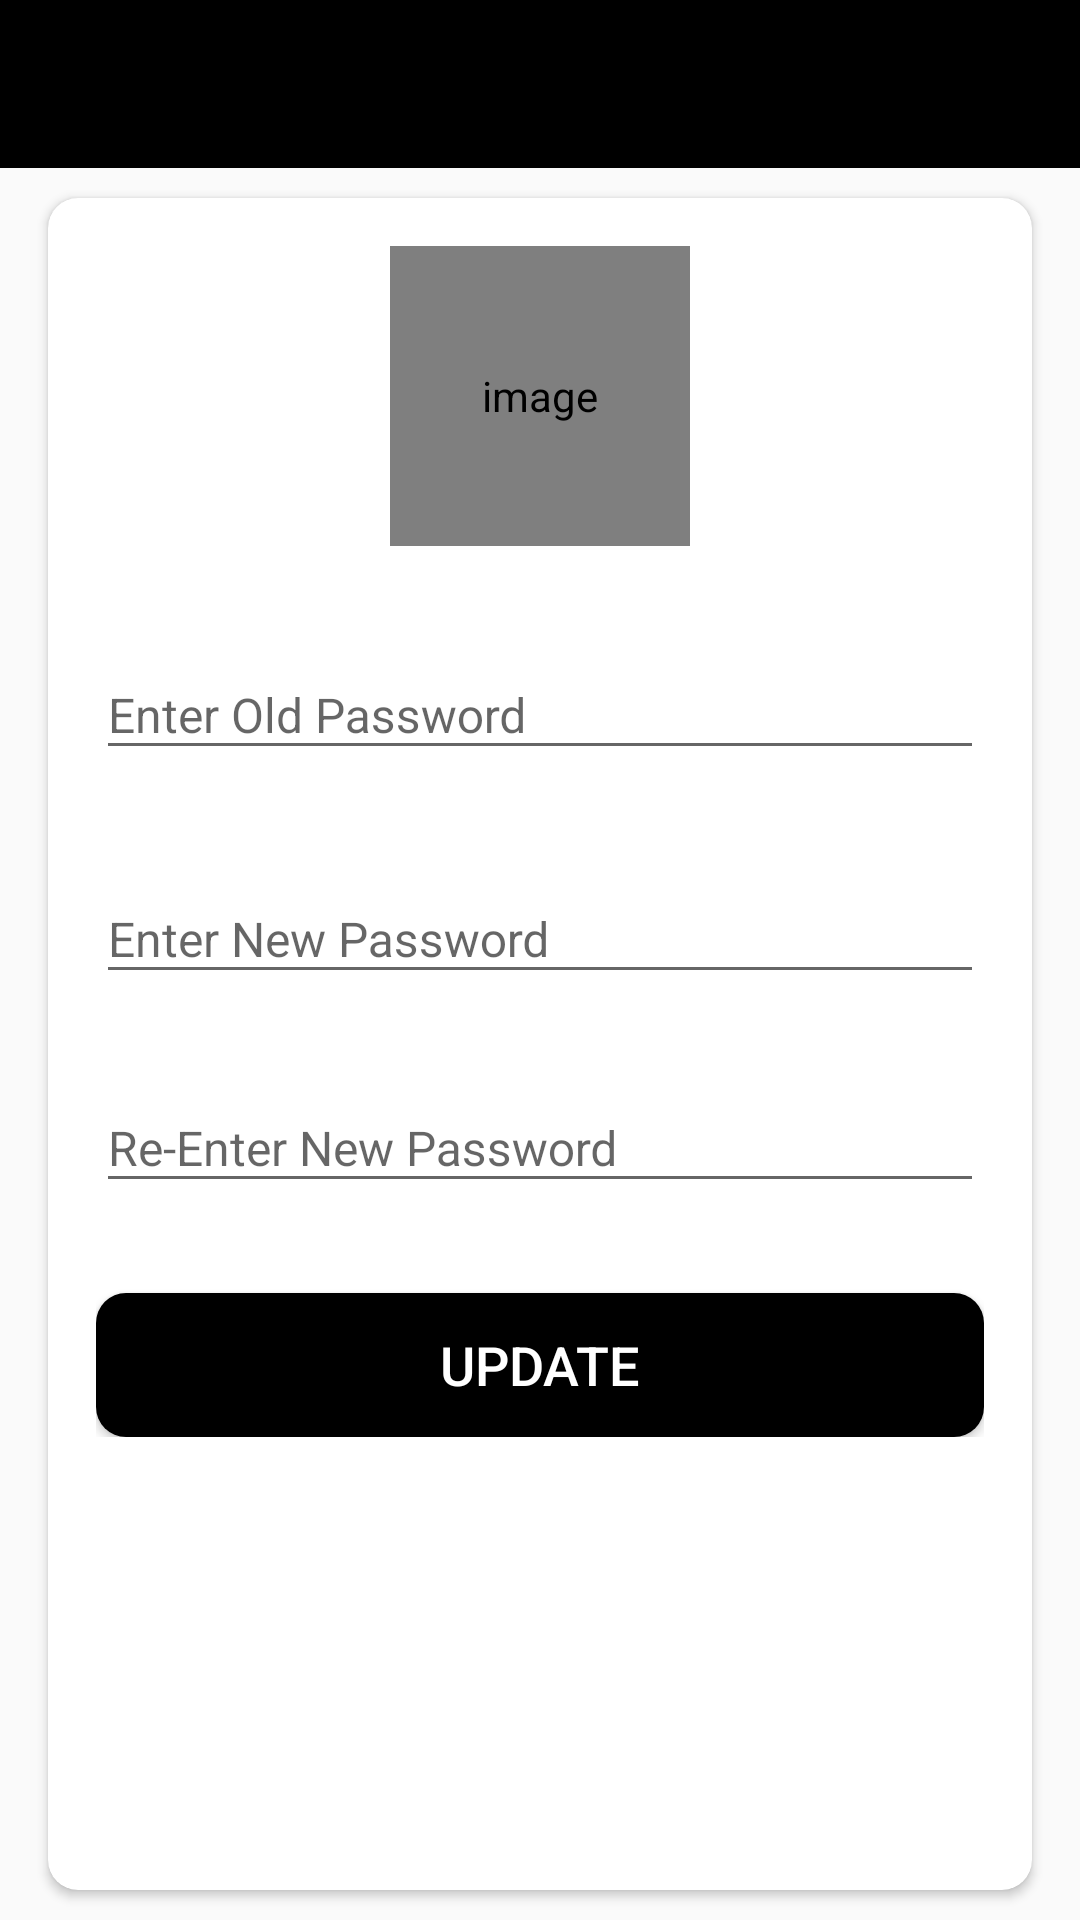

Produce the Android XML layout that renders to this screen, including the resource entries it uses.
<!-- AndroidManifest.xml: activity theme AppTheme.NoActionBar -->
<!-- res/layout/activity_change_password.xml -->
<?xml version="1.0" encoding="utf-8"?>
<LinearLayout xmlns:android="http://schemas.android.com/apk/res/android"
    xmlns:app="http://schemas.android.com/apk/res-auto"
    xmlns:tools="http://schemas.android.com/tools"
    android:layout_width="match_parent"
    android:layout_height="match_parent"
    android:orientation="vertical"
    tools:context=".Activities.ChangePasswordActivity">

    <com.google.android.material.appbar.AppBarLayout
        android:layout_width="match_parent"
        android:layout_height="wrap_content"
        android:theme="@style/AppTheme.AppBarOverlay">

        <androidx.appcompat.widget.Toolbar
            android:id="@+id/toolbar_change_password_activity"
            android:layout_width="match_parent"
            android:layout_height="?attr/actionBarSize"
            android:background="@color/black"
            app:popupTheme="@style/AppTheme.PopupOverlay" />
    </com.google.android.material.appbar.AppBarLayout>

    
    <LinearLayout
        android:layout_width="match_parent"
        android:layout_height="match_parent"
        android:background="@drawable/ic_background">

        <androidx.cardview.widget.CardView
            android:layout_width="match_parent"
            android:layout_height="match_parent"
            android:layout_marginStart="@dimen/my_profile_screen_content_marginStartEnd"
            android:layout_marginTop="@dimen/my_profile_screen_content_marginTopBottom"
            android:layout_marginEnd="@dimen/my_profile_screen_content_marginStartEnd"
            android:layout_marginBottom="@dimen/my_profile_screen_content_marginTopBottom"
            android:elevation="@dimen/card_view_elevation"
            app:cardCornerRadius="@dimen/card_view_corner_radius">

            <LinearLayout
                android:layout_width="match_parent"
                android:layout_height="wrap_content"
                android:gravity="center_horizontal"
                android:orientation="vertical"
                android:padding="@dimen/my_profile_screen_content_padding">

                <de.hdodenhof.circleimageview.CircleImageView
                    android:id="@+id/iv_profile_user_image"
                    android:layout_width="@dimen/my_profile_user_image_size"
                    android:layout_height="@dimen/my_profile_user_image_size"
                    android:contentDescription="@string/image_contentDescription"
                    android:src="@drawable/ic_user_place_holder" />

                <com.google.android.material.textfield.TextInputLayout
                    android:layout_width="match_parent"
                    android:layout_height="wrap_content"
                    android:layout_marginTop="@dimen/my_profile_name_til_marginTop">

                    <androidx.appcompat.widget.AppCompatEditText
                        android:id="@+id/et_old_pass"
                        android:layout_width="match_parent"
                        android:layout_height="wrap_content"
                        android:hint="@string/old_pass_text"
                        android:textSize="@dimen/et_text_size" />

                </com.google.android.material.textfield.TextInputLayout>
                <com.google.android.material.textfield.TextInputLayout
                    android:layout_width="match_parent"
                    android:layout_height="wrap_content"
                    android:layout_marginTop="@dimen/my_profile_name_til_marginTop">

                    <androidx.appcompat.widget.AppCompatEditText
                        android:id="@+id/et_new_pass"
                        android:layout_width="match_parent"
                        android:layout_height="wrap_content"
                        android:hint="@string/new_pass_text"
                        android:textSize="@dimen/et_text_size" />

                </com.google.android.material.textfield.TextInputLayout>

                <com.google.android.material.textfield.TextInputLayout
                    android:layout_width="match_parent"
                    android:layout_height="wrap_content"
                    android:layout_marginTop="@dimen/my_profile_et_email_marginTop">

                    <androidx.appcompat.widget.AppCompatEditText
                        android:id="@+id/et_reenter_new_pass"
                        android:layout_width="match_parent"
                        android:layout_height="wrap_content"
                        android:hint="@string/reenter_new_pass_text"
                        android:inputType="textEmailAddress"
                        android:textSize="@dimen/et_text_size" />

                </com.google.android.material.textfield.TextInputLayout>



                <Button
                    android:id="@+id/btn_update"
                    android:layout_width="match_parent"
                    android:layout_height="wrap_content"
                    android:layout_gravity="center"
                    android:layout_marginTop="@dimen/my_profile_btn_update_marginTop"
                    android:background="@drawable/shape_button_rounded"
                    android:gravity="center"
                    android:paddingTop="@dimen/btn_paddingTopBottom"
                    android:paddingBottom="@dimen/btn_paddingTopBottom"
                    android:text="@string/update"
                    android:textColor="@android:color/white"
                    android:textSize="@dimen/btn_text_size" />
            </LinearLayout>
        </androidx.cardview.widget.CardView>
    </LinearLayout>
</LinearLayout>
<!-- resources referenced by this layout -->
<resources>
  <color name="black">#000000</color>
  <dimen name="btn_paddingTopBottom">7dp</dimen>
  <dimen name="btn_text_size">18sp</dimen>
  <dimen name="card_view_corner_radius">10dp</dimen>
  <dimen name="card_view_elevation">10dp</dimen>
  <dimen name="et_text_size">16sp</dimen>
  <dimen name="my_profile_btn_update_marginTop">30dp</dimen>
  <dimen name="my_profile_et_email_marginTop">20dp</dimen>
  <dimen name="my_profile_name_til_marginTop">25dp</dimen>
  <dimen name="my_profile_screen_content_marginStartEnd">16dp</dimen>
  <dimen name="my_profile_screen_content_marginTopBottom">10dp</dimen>
  <dimen name="my_profile_screen_content_padding">16dp</dimen>
  <dimen name="my_profile_user_image_size">100dp</dimen>
  <!-- drawable shape_button_rounded (drawable) -->
  <?xml version="1.0" encoding="utf-8"?>
  <shape xmlns:android="http://schemas.android.com/apk/res/android"
      android:shape="rectangle">
  
      <gradient
          android:angle="360"
          android:endColor="#000000"
          android:startColor="#000000"
          android:type="linear" />
  
      <corners android:radius="10dp" />
  </shape>
  <string name="image_contentDescription">image</string>
  <string name="new_pass_text">Enter New Password</string>
  <string name="old_pass_text">Enter Old Password</string>
  <string name="reenter_new_pass_text">Re-Enter New Password</string>
  <string name="update">UPDATE</string>
  <style name="AppTheme.AppBarOverlay" parent="ThemeOverlay.AppCompat.Dark.ActionBar" />
  <style name="AppTheme.PopupOverlay" parent="ThemeOverlay.AppCompat.Dark" />
  <style name="AppTheme.NoActionBar">
          <item name="windowActionBar">false</item>
          <item name="windowNoTitle">true</item>
      </style>
</resources>
